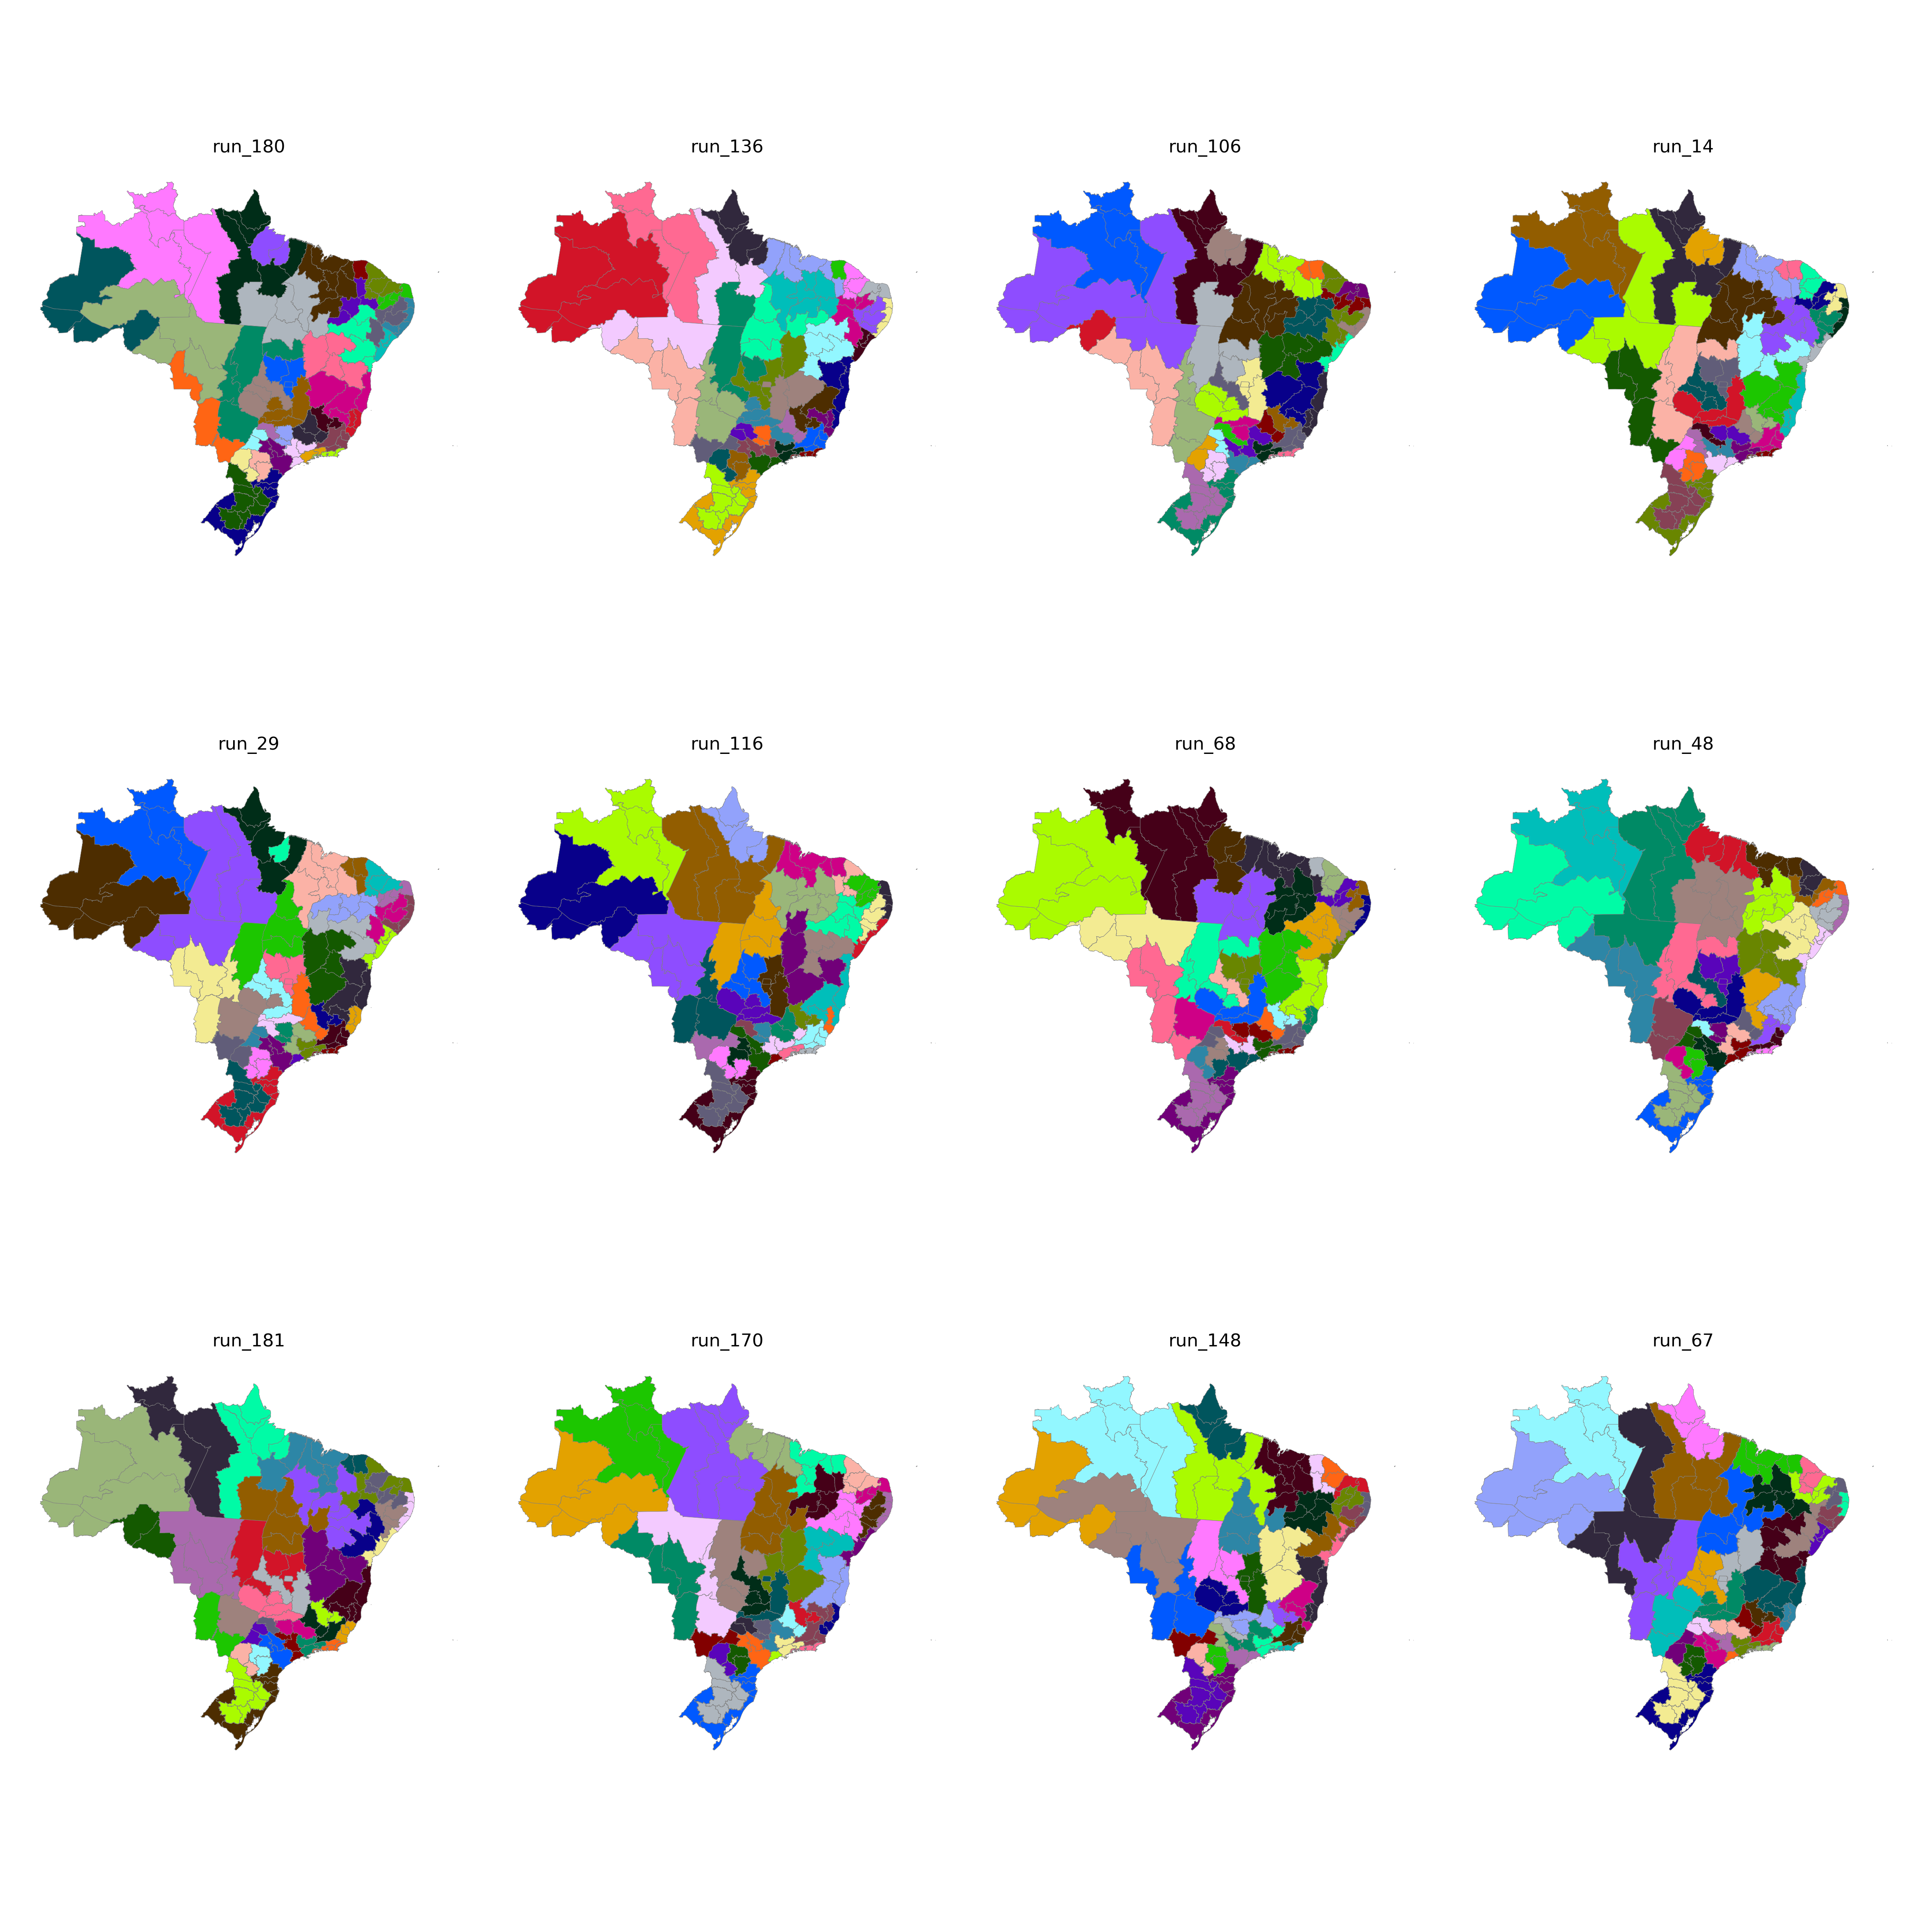

The data file committed next to this chart (first rows):
CD_RGINT, cluster
1101, 32
1102, 27
1201, 31
1202, 31
1301, 31
1302, 31
1303, 31
1304, 33
1401, 33
1402, 33
1501, 34
1502, 35
1503, 35
1504, 32
1505, 33
1506, 35
1507, 34
1601, 35
1602, 35
1701, 28
1702, 28
1703, 28
2101, 29
2102, 30
2103, 29
2104, 30
2105, 28
2201, 30
2202, 29
2203, 30
2204, 21
2205, 28
2206, 30
2301, 24
2302, 25
2303, 24
2304, 25
2305, 24
2306, 29
2401, 23
2402, 23
2403, 25
2501, 37
2502, 36
2503, 23
2504, 25
2601, 37
2602, 36
2603, 36
2604, 21
2701, 37
2702, 37
2801, 22
2802, 22
2901, 22
2902, 22
2903, 17
2904, 17
2905, 16
2906, 16
... 73 more rows
